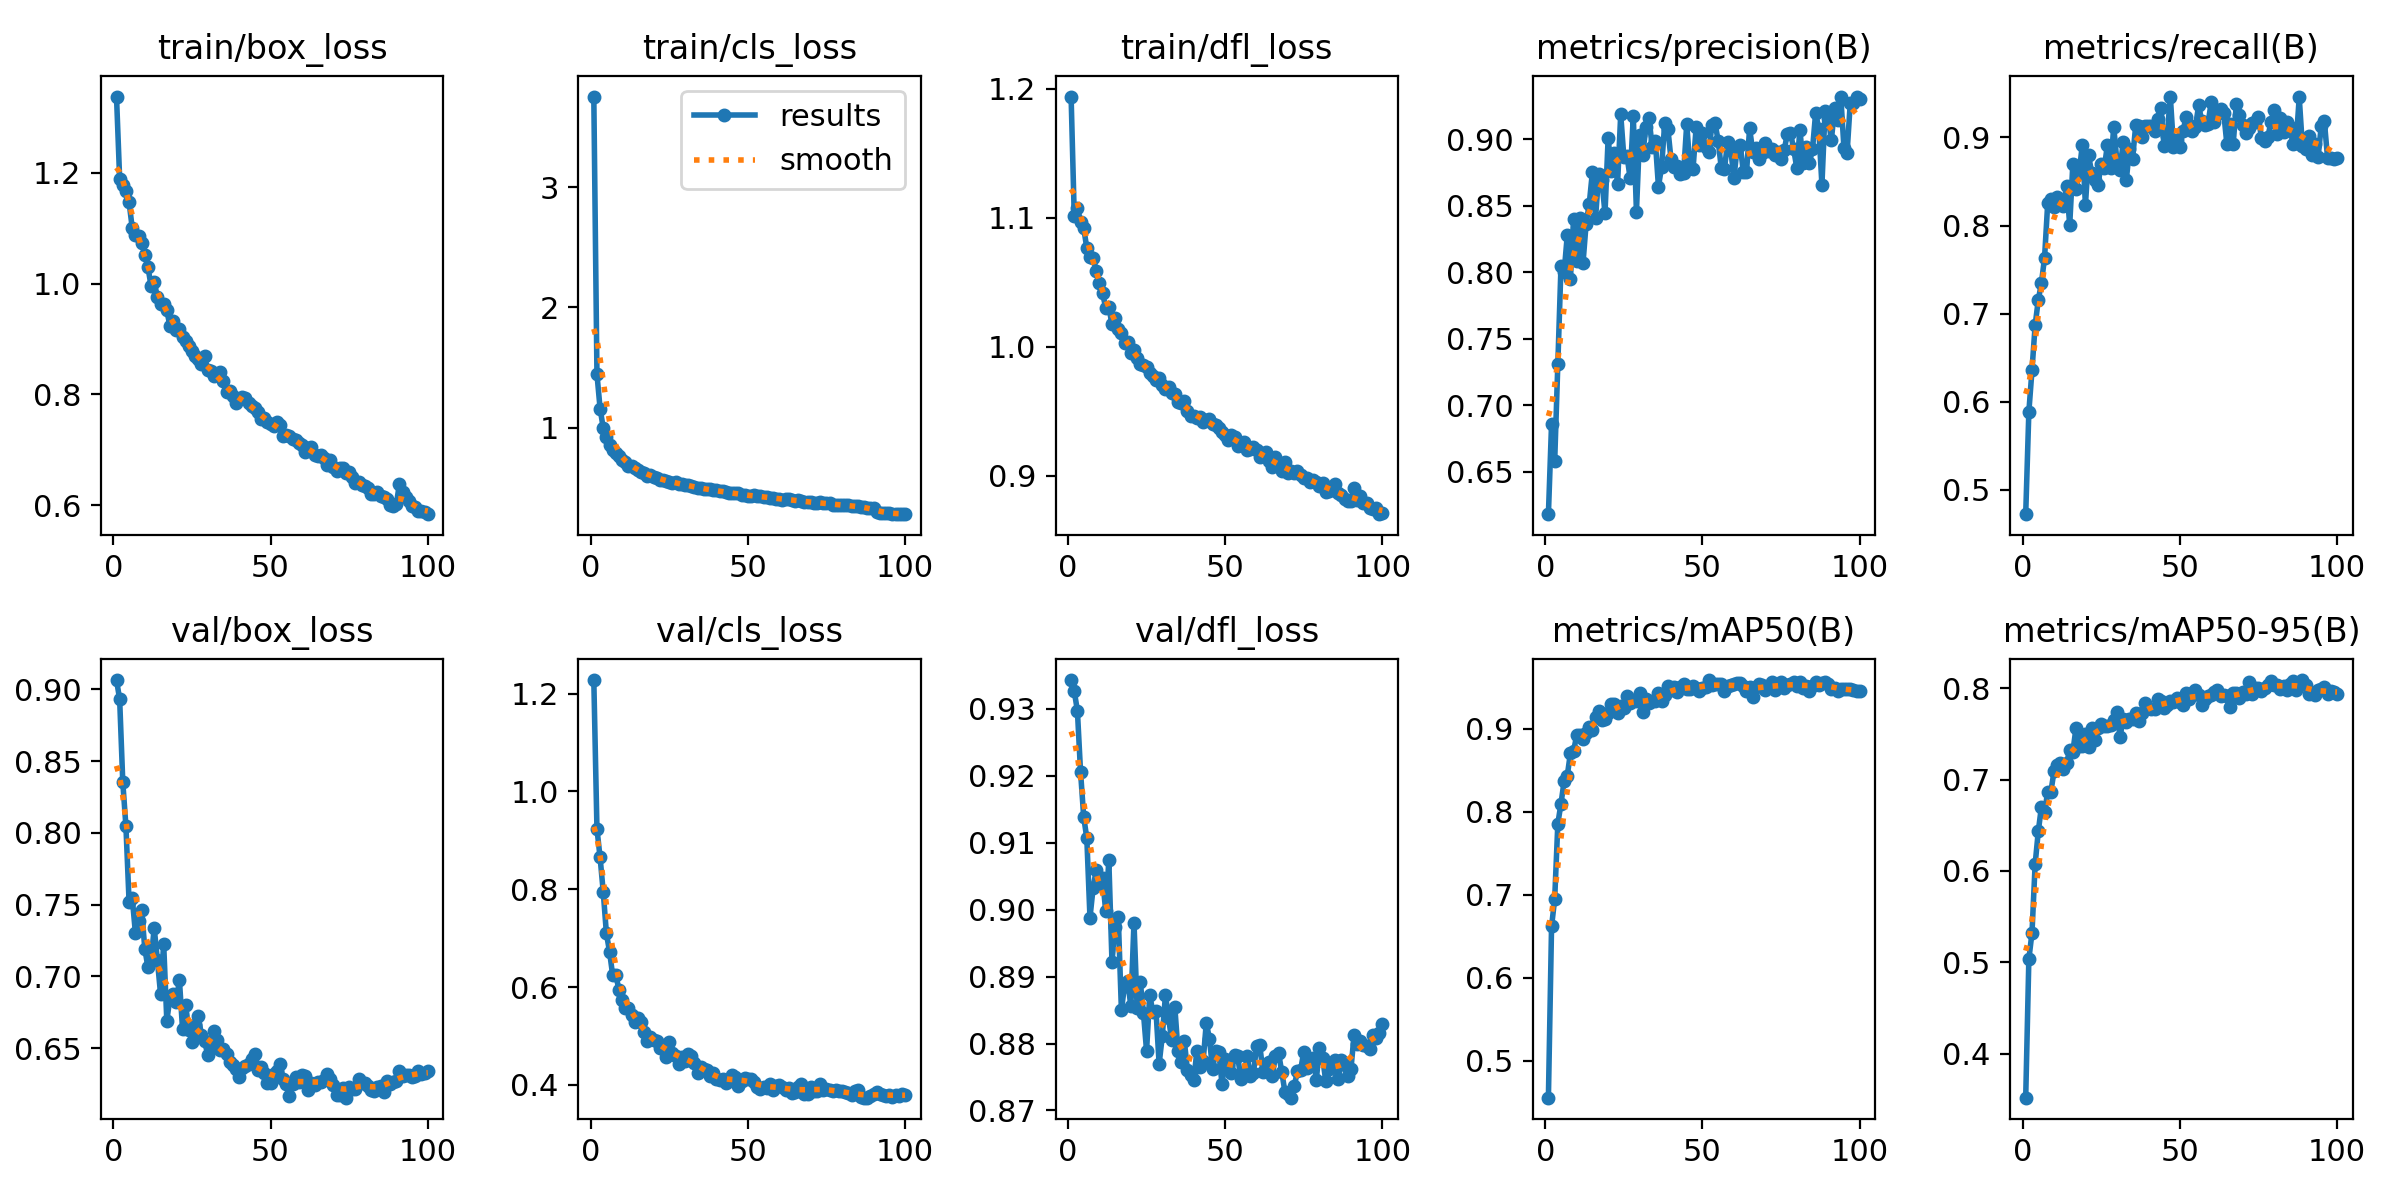

Data behind this chart, as committed beside it:
epoch, time, train/box_loss, train/cls_loss, train/dfl_loss, metrics/precision(B), metrics/recall(B), metrics/mAP50(B), metrics/mAP50-95(B), val/box_loss, val/cls_loss, val/dfl_loss, lr/pg0, lr/pg1, lr/pg2
1, 128.7, 1.338, 3.752, 1.194, 0.618, 0.4723, 0.4553, 0.3521, 0.9064, 1.228, 0.9343, 9.23841e-05, 9.23841e-05, 9.23841e-05
2, 246.7, 1.19, 1.447, 1.101, 0.6857, 0.5885, 0.6616, 0.5036, 0.8931, 0.9235, 0.9326, 0.0001832, 0.0001832, 0.0001832
3, 364.5, 1.179, 1.16, 1.108, 0.658, 0.6359, 0.6949, 0.5324, 0.8352, 0.8649, 0.9297, 0.0002722, 0.0002722, 0.0002722
4, 480.8, 1.167, 0.9993, 1.097, 0.7313, 0.6868, 0.7855, 0.6074, 0.8044, 0.7947, 0.9206, 0.0002697, 0.0002697, 0.0002697
5, 597.2, 1.147, 0.9227, 1.092, 0.8045, 0.7155, 0.8096, 0.6433, 0.752, 0.7103, 0.9139, 0.000267, 0.000267, 0.000267
6, 712.8, 1.101, 0.8573, 1.076, 0.8, 0.7347, 0.8368, 0.6703, 0.7549, 0.6725, 0.9106, 0.0002642, 0.0002642, 0.0002642
7, 830.2, 1.088, 0.8173, 1.069, 0.8278, 0.7636, 0.8432, 0.664, 0.7306, 0.6245, 0.8988, 0.0002615, 0.0002615, 0.0002615
8, 946.6, 1.086, 0.7935, 1.069, 0.7946, 0.8254, 0.8705, 0.6867, 0.7387, 0.6246, 0.9032, 0.0002587, 0.0002587, 0.0002587
9, 1062, 1.074, 0.766, 1.059, 0.8402, 0.8297, 0.8727, 0.6864, 0.746, 0.5949, 0.9059, 0.000256, 0.000256, 0.000256
10, 1180, 1.051, 0.7324, 1.049, 0.8083, 0.8216, 0.8921, 0.7088, 0.7194, 0.5732, 0.9038, 0.0002532, 0.0002532, 0.0002532
11, 1299, 1.03, 0.7129, 1.042, 0.8405, 0.832, 0.892, 0.7159, 0.7063, 0.5565, 0.9047, 0.0002505, 0.0002505, 0.0002505
12, 1417, 0.9958, 0.6824, 1.03, 0.8067, 0.8262, 0.8878, 0.718, 0.7121, 0.5565, 0.8998, 0.0002477, 0.0002477, 0.0002477
13, 1534, 1.003, 0.6842, 1.031, 0.8367, 0.8221, 0.8944, 0.7115, 0.7336, 0.5437, 0.9073, 0.000245, 0.000245, 0.000245
14, 1651, 0.9761, 0.6641, 1.017, 0.8516, 0.8451, 0.9025, 0.7178, 0.7115, 0.5294, 0.8922, 0.0002422, 0.0002422, 0.0002422
15, 1768, 0.9639, 0.6515, 1.022, 0.8755, 0.8008, 0.8983, 0.7325, 0.6881, 0.5375, 0.8974, 0.0002395, 0.0002395, 0.0002395
16, 1885, 0.9626, 0.6313, 1.014, 0.841, 0.8704, 0.9145, 0.7305, 0.7228, 0.5292, 0.8989, 0.0002367, 0.0002367, 0.0002367
17, 2002, 0.952, 0.6263, 1.011, 0.874, 0.8418, 0.9211, 0.7564, 0.6693, 0.508, 0.885, 0.000234, 0.000234, 0.000234
18, 2120, 0.9234, 0.5991, 1.003, 0.8693, 0.8602, 0.91, 0.7363, 0.6851, 0.4901, 0.8887, 0.0002312, 0.0002312, 0.0002312
19, 2240, 0.9334, 0.6093, 1.004, 0.8443, 0.8914, 0.9117, 0.7368, 0.6875, 0.499, 0.8894, 0.0002285, 0.0002285, 0.0002285
20, 2359, 0.9161, 0.5951, 0.9952, 0.9011, 0.8236, 0.9194, 0.75, 0.6821, 0.4928, 0.8856, 0.0002257, 0.0002257, 0.0002257
21, 2477, 0.9177, 0.5875, 0.9975, 0.876, 0.8796, 0.9296, 0.7357, 0.6978, 0.4904, 0.8981, 0.000223, 0.000223, 0.000223
22, 2594, 0.904, 0.5698, 0.9913, 0.8897, 0.8598, 0.9302, 0.7559, 0.6635, 0.4747, 0.8853, 0.0002202, 0.0002202, 0.0002202
23, 2712, 0.8957, 0.5709, 0.9868, 0.8666, 0.8518, 0.9187, 0.7429, 0.68, 0.4767, 0.8892, 0.0002175, 0.0002175, 0.0002175
24, 2829, 0.8882, 0.5574, 0.9854, 0.9189, 0.8458, 0.9269, 0.7566, 0.6625, 0.4579, 0.8846, 0.0002147, 0.0002147, 0.0002147
25, 2945, 0.879, 0.5537, 0.9841, 0.8866, 0.8704, 0.9243, 0.7611, 0.6545, 0.4872, 0.8789, 0.0002119, 0.0002119, 0.0002119
26, 3062, 0.8703, 0.5451, 0.9799, 0.8875, 0.8657, 0.9396, 0.7589, 0.6664, 0.4661, 0.8872, 0.0002092, 0.0002092, 0.0002092
27, 3179, 0.8638, 0.5486, 0.9772, 0.8707, 0.8918, 0.9313, 0.7584, 0.6724, 0.4598, 0.8848, 0.0002064, 0.0002064, 0.0002064
28, 3295, 0.8547, 0.5377, 0.9742, 0.9175, 0.8651, 0.9344, 0.7599, 0.6595, 0.4425, 0.8849, 0.0002037, 0.0002037, 0.0002037
29, 3412, 0.8688, 0.5313, 0.9757, 0.8455, 0.912, 0.9327, 0.7647, 0.6551, 0.458, 0.8769, 0.0002009, 0.0002009, 0.0002009
30, 3528, 0.8447, 0.5269, 0.97, 0.9033, 0.8739, 0.9429, 0.7739, 0.6456, 0.4493, 0.8811, 0.0001982, 0.0001982, 0.0001982
31, 3644, 0.8427, 0.5235, 0.967, 0.8884, 0.8633, 0.9198, 0.7469, 0.6521, 0.4629, 0.8872, 0.0001954, 0.0001954, 0.0001954
32, 3760, 0.8336, 0.5153, 0.9691, 0.9092, 0.8944, 0.9359, 0.7661, 0.6618, 0.4602, 0.8838, 0.0001927, 0.0001927, 0.0001927
33, 3876, 0.8346, 0.5059, 0.9638, 0.916, 0.8516, 0.9309, 0.7624, 0.6555, 0.4454, 0.8805, 0.0001899, 0.0001899, 0.0001899
34, 3991, 0.8397, 0.5046, 0.9632, 0.8945, 0.8874, 0.9336, 0.7663, 0.649, 0.4237, 0.8854, 0.0001872, 0.0001872, 0.0001872
35, 4107, 0.8252, 0.5022, 0.9571, 0.899, 0.8761, 0.9334, 0.7659, 0.6497, 0.4367, 0.8789, 0.0001844, 0.0001844, 0.0001844
36, 4223, 0.8045, 0.4902, 0.9559, 0.8645, 0.9141, 0.9429, 0.7729, 0.6464, 0.4328, 0.8772, 0.0001817, 0.0001817, 0.0001817
37, 4341, 0.8054, 0.4897, 0.9579, 0.8792, 0.9127, 0.9338, 0.7638, 0.6404, 0.4308, 0.8804, 0.0001789, 0.0001789, 0.0001789
38, 4458, 0.7974, 0.4884, 0.9498, 0.9126, 0.901, 0.9403, 0.7724, 0.6387, 0.4185, 0.8761, 0.0001762, 0.0001762, 0.0001762
39, 4576, 0.7838, 0.4803, 0.9463, 0.908, 0.9126, 0.9516, 0.784, 0.6353, 0.4251, 0.8753, 0.0001734, 0.0001734, 0.0001734
40, 4695, 0.7921, 0.4806, 0.9466, 0.8849, 0.9132, 0.9466, 0.7782, 0.63, 0.4127, 0.8745, 0.0001707, 0.0001707, 0.0001707
41, 4814, 0.7953, 0.473, 0.945, 0.8793, 0.9135, 0.9496, 0.7766, 0.636, 0.4097, 0.8788, 0.0001679, 0.0001679, 0.0001679
42, 4933, 0.7942, 0.4724, 0.9454, 0.8796, 0.9072, 0.9436, 0.7775, 0.6378, 0.4131, 0.8764, 0.0001652, 0.0001652, 0.0001652
43, 5051, 0.7837, 0.4653, 0.9415, 0.8739, 0.9212, 0.9496, 0.7883, 0.6393, 0.4049, 0.8774, 0.0001624, 0.0001624, 0.0001624
44, 5169, 0.7788, 0.4618, 0.9435, 0.8743, 0.933, 0.9533, 0.7855, 0.6425, 0.4079, 0.8831, 0.0001597, 0.0001597, 0.0001597
45, 5288, 0.7751, 0.457, 0.9439, 0.9116, 0.8907, 0.948, 0.7782, 0.6461, 0.42, 0.8807, 0.0001569, 0.0001569, 0.0001569
46, 5407, 0.7684, 0.4566, 0.9402, 0.8792, 0.9022, 0.9478, 0.782, 0.635, 0.417, 0.8762, 0.0001542, 0.0001542, 0.0001542
47, 5524, 0.7554, 0.457, 0.9393, 0.8777, 0.9465, 0.9512, 0.7858, 0.637, 0.3984, 0.8789, 0.0001514, 0.0001514, 0.0001514
48, 5642, 0.7568, 0.4432, 0.9366, 0.9094, 0.8894, 0.9492, 0.7847, 0.6328, 0.4088, 0.8787, 0.0001486, 0.0001486, 0.0001486
49, 5762, 0.7503, 0.4424, 0.934, 0.8957, 0.8972, 0.9451, 0.7896, 0.6259, 0.4152, 0.874, 0.0001459, 0.0001459, 0.0001459
50, 5882, 0.7458, 0.4329, 0.9314, 0.905, 0.8891, 0.9494, 0.7845, 0.6257, 0.4116, 0.8777, 0.0001431, 0.0001431, 0.0001431
51, 6001, 0.7434, 0.4313, 0.9279, 0.8944, 0.9069, 0.9506, 0.782, 0.6322, 0.4114, 0.8766, 0.0001404, 0.0001404, 0.0001404
52, 6119, 0.7498, 0.4399, 0.9317, 0.8902, 0.9229, 0.9585, 0.7945, 0.6341, 0.4069, 0.8756, 0.0001376, 0.0001376, 0.0001376
53, 6238, 0.744, 0.4384, 0.9298, 0.9104, 0.9138, 0.9527, 0.7881, 0.6391, 0.3966, 0.8783, 0.0001349, 0.0001349, 0.0001349
54, 6357, 0.7251, 0.4309, 0.923, 0.9122, 0.9076, 0.9541, 0.7945, 0.6285, 0.3918, 0.8781, 0.0001321, 0.0001321, 0.0001321
55, 6477, 0.7273, 0.4239, 0.9243, 0.8989, 0.9121, 0.9537, 0.7981, 0.6251, 0.3956, 0.8747, 0.0001294, 0.0001294, 0.0001294
56, 6597, 0.7254, 0.4241, 0.9264, 0.8781, 0.9365, 0.9538, 0.7921, 0.6168, 0.393, 0.8754, 0.0001266, 0.0001266, 0.0001266
57, 6717, 0.719, 0.4189, 0.9201, 0.8778, 0.9189, 0.9454, 0.7816, 0.6249, 0.4019, 0.8781, 0.0001239, 0.0001239, 0.0001239
58, 6836, 0.7174, 0.4201, 0.9204, 0.8978, 0.9139, 0.9515, 0.7882, 0.6299, 0.3906, 0.8751, 0.0001211, 0.0001211, 0.0001211
59, 6955, 0.7126, 0.4133, 0.9221, 0.8925, 0.9158, 0.953, 0.7916, 0.6264, 0.3981, 0.8757, 0.0001184, 0.0001184, 0.0001184
60, 7074, 0.7091, 0.4097, 0.9198, 0.8708, 0.9403, 0.9537, 0.7924, 0.6317, 0.4006, 0.8796, 0.0001156, 0.0001156, 0.0001156
... 40 more rows
